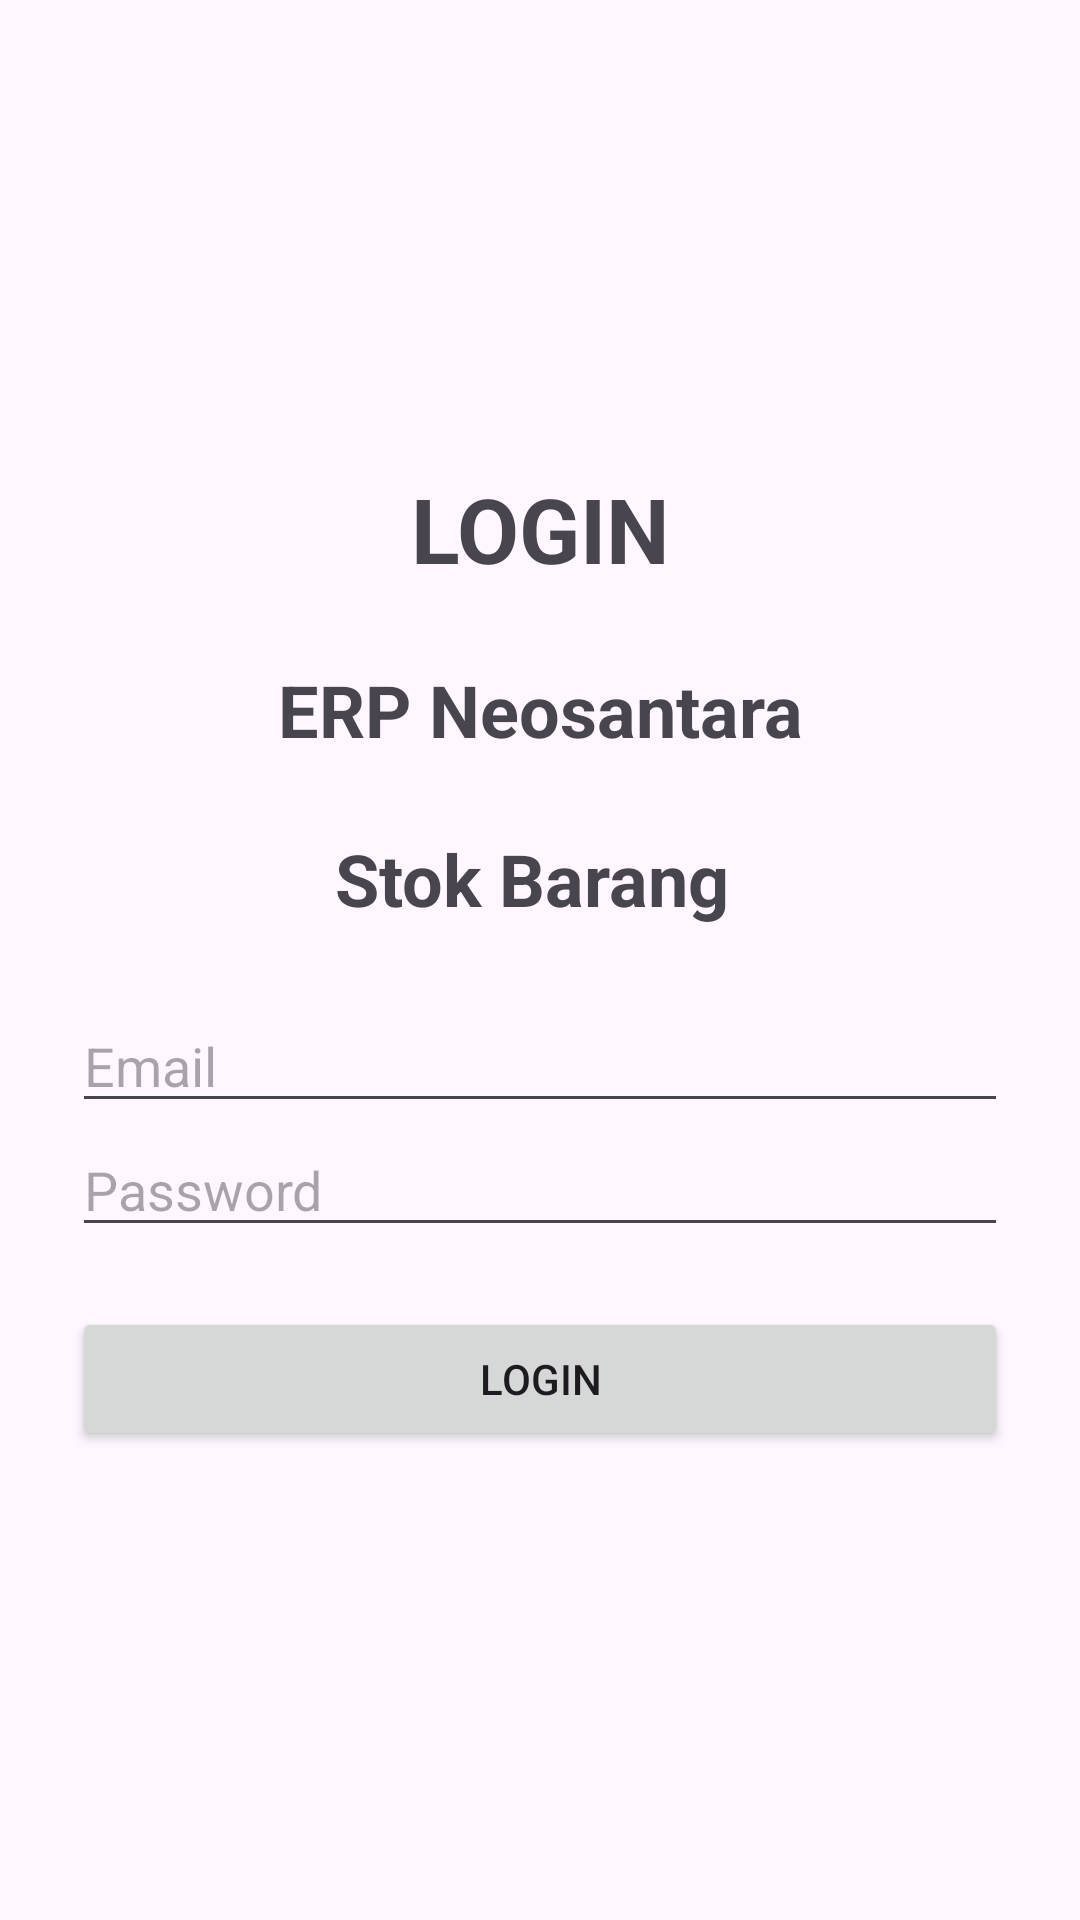

Here is an Android app screen rendered from its layout file. Give the layout XML and the strings, colors and styles it references.
<!-- AndroidManifest.xml: application theme Theme.UTS_AhmadYusufN -->
<!-- res/layout/activity_login.xml -->
<?xml version="1.0" encoding="utf-8"?>
<LinearLayout xmlns:android="http://schemas.android.com/apk/res/android"
    android:layout_width="match_parent"
    android:layout_height="match_parent"
    android:orientation="vertical"
    android:padding="24dp"
    android:gravity="center_vertical">

    <TextView
        android:layout_width="match_parent"
        android:layout_height="wrap_content"
        android:text="LOGIN"
        android:textSize="30sp"
        android:textStyle="bold"
        android:gravity="center"
        android:layout_marginBottom="24dp" />

    <TextView
        android:layout_width="match_parent"
        android:layout_height="wrap_content"
        android:text="ERP Neosantara"
        android:textSize="24sp"
        android:textStyle="bold"
        android:gravity="center"
        android:layout_marginBottom="24dp" />

    <TextView
        android:layout_width="match_parent"
        android:layout_height="wrap_content"
        android:text="Stok Barang "
        android:textSize="24sp"
        android:textStyle="bold"
        android:gravity="center"
        android:layout_marginBottom="24dp" />

    <EditText
        android:id="@+id/edtEmail"
        android:layout_width="match_parent"
        android:layout_height="wrap_content"
        android:hint="Email"
        android:inputType="textEmailAddress"
        android:singleLine="true" />

    <EditText
        android:id="@+id/edtPassword"
        android:layout_width="match_parent"
        android:layout_height="wrap_content"
        android:hint="Password"
        android:inputType="textPassword"
        android:singleLine="true" />

    <Button
        android:id="@+id/btnLogin"
        android:layout_width="match_parent"
        android:layout_height="wrap_content"
        android:text="Login"
        android:layout_marginTop="20dp" />

</LinearLayout>
<!-- resources referenced by this layout -->
<resources>
  <style name="Theme.UTS_AhmadYusufN" parent="Base.Theme.UTS_AhmadYusufN" />
  <style name="Base.Theme.UTS_AhmadYusufN" parent="Theme.Material3.DayNight.NoActionBar">
          
          
      </style>
</resources>
